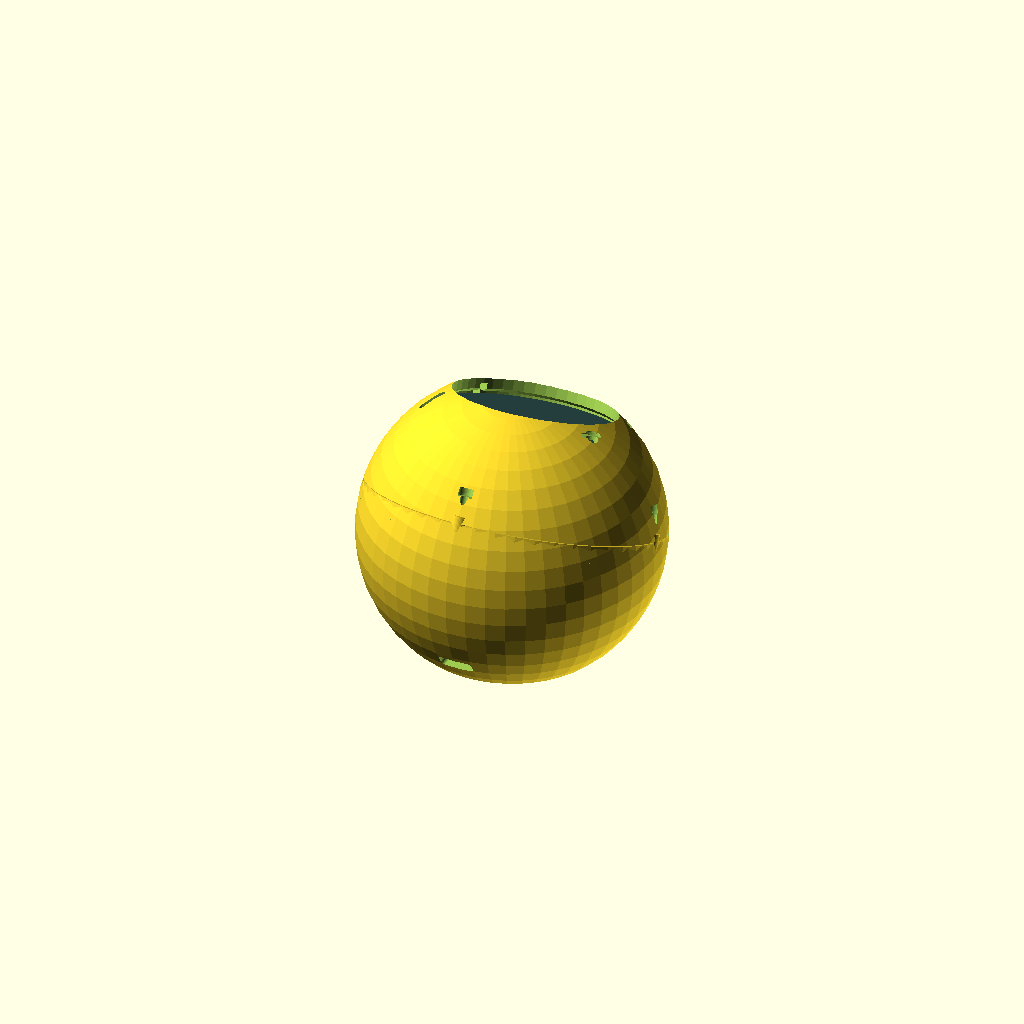
Cell 1: rendered with the file's own defaults.
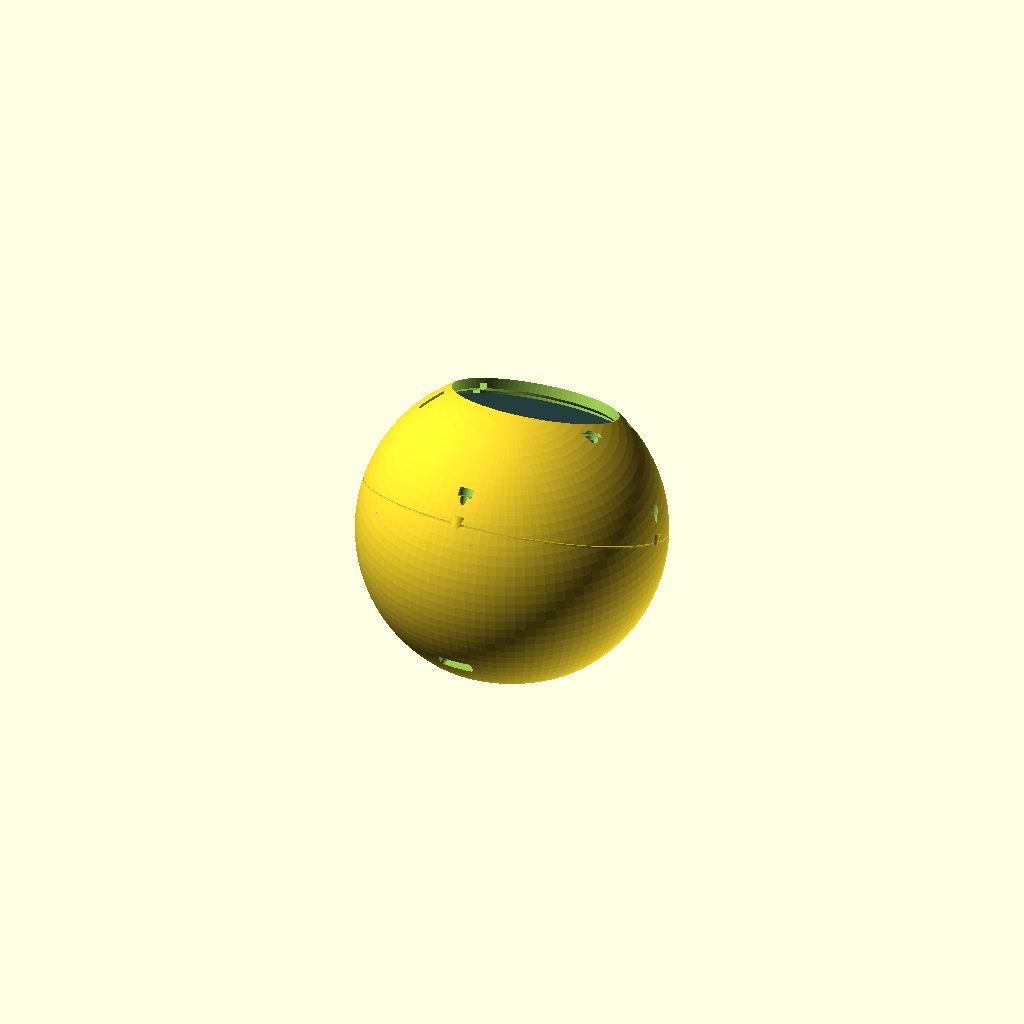
Cell 2: high_quality = true (everything else at default).
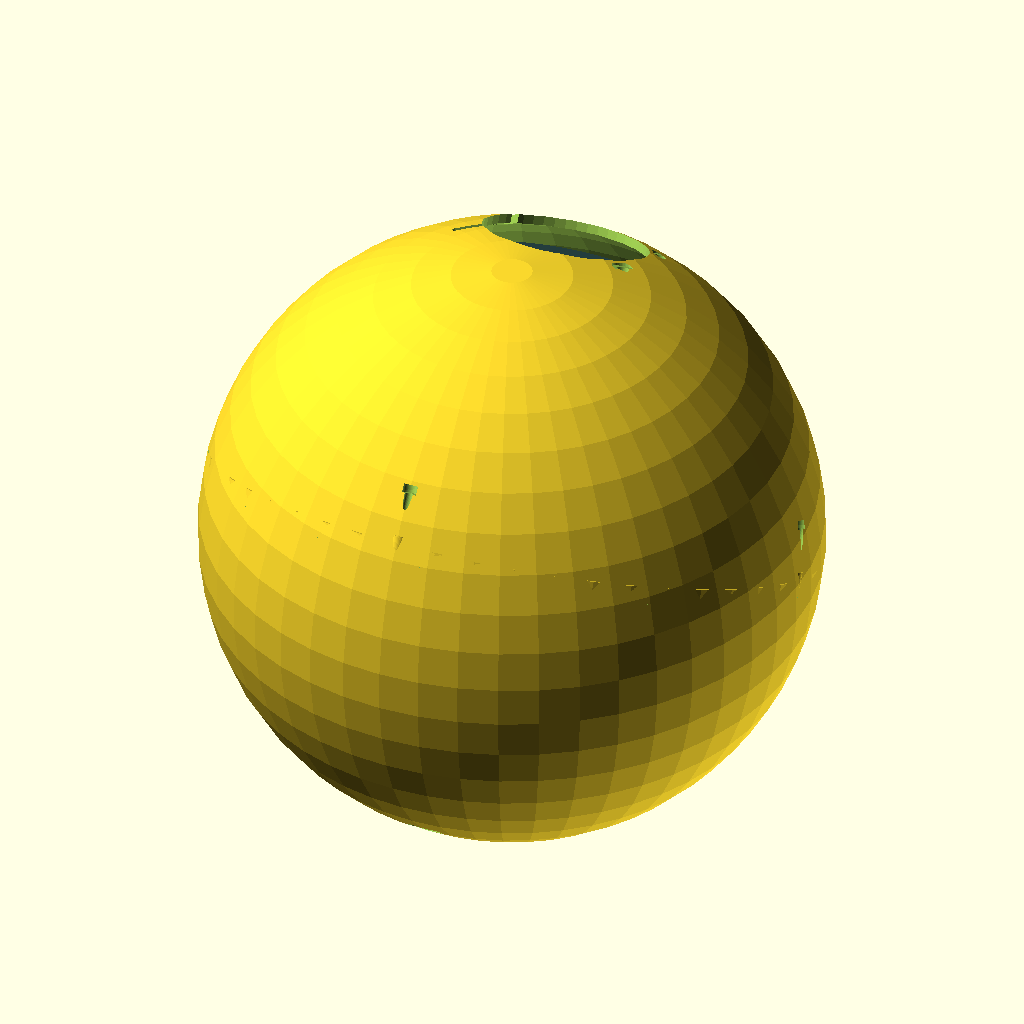
Cell 3: sphere_od = 184 (everything else at default).
All cells are drawn from one camera (rotation 55°, 0°, 25°, orthographic, colour scheme Cornfield), so only the parameter changes between them.
OpenSCAD source file bedside-voice-assistant/enclosure/bedside_ball_enclosure.scad:
// Bedside Ball Enclosure — ESP32-S3-Touch-AMOLED-1.75C voice assistant
//
// Freestanding sphere with a flat-cut foot, split into two printable halves:
//   - front half: a stepped circular pocket the round display module drops
//     into (module OD/glass diameter/thickness confirmed from Waveshare's
//     outline drawing — it's a fully-assembled module with its own bezel
//     and glass, not a bare PCB, and has no mounting screws), plus the mic
//     gap and button access holes
//   - back half: flat foot, USB-C cutout, most of the interior volume
// The two halves join on a tilted parting plane (perpendicular to the
// module's mounting axis) via a tongue-and-groove lip, secured with small
// screws driven in from just outside the seam.
//
// Print orientation: print each half with its flat parting face down on the
// bed — this keeps the dome curvature self-supporting with no internal
// scaffolding, which was the whole point of splitting the original single
// hollow-sphere design.
//
// Values marked "TODO verify" are best-effort placeholders — measure/tune
// against the physical module and a test print before printing final
// parts. Everything else derives from these parameters, so tuning them
// re-shapes the whole model.

/* ============================================================
   USER-TUNABLE PARAMETERS
   ============================================================ */

// --- Overall shell ---
sphere_od   = 92;    // sphere outer diameter (mm)
wall        = 2.6;   // shell wall thickness (mm)

// --- Freestanding flat base ---
// How far up from the sphere's lowest point the flat foot is cut.
// Bigger = wider, more stable foot, but a shorter overall ball height.
base_cut_offset   = 12;   // mm, measured up from the bottom pole
base_plate_thick  = 3.2;  // mm, solid floor thickness (thicker than `wall`
                           // for a stable, weighted base — it's a fixed
                           // bedside unit, no need to save weight here)

// --- Board mounting tilt ---
// 25 deg tilts the screen up toward the bed. TODO: confirm against the
// real nightstand/bed height once the unit is in place — this is the
// single number to change to re-angle the whole display.
board_tilt = 25;          // degrees, rotation about world X axis

// --- Round module footprint ---
// The ESP32-S3-Touch-AMOLED-1.75C is sold as a fully-assembled round
// module with its own metal bezel/case and glass — not a bare rectangular
// PCB — confirmed from Waveshare's own outline-dimension drawing and by
// checking the physical unit (no mounting screw holes on the back). It
// drops into a circular pocket and is retained by friction + the bezel
// seating against a shoulder, so there's no standoff/screw mounting logic
// here at all.
module_od         = 55;     // module OD including metal bezel, mm — confirmed (Waveshare drawing)
module_glass_d    = 48.96;  // outer edge of the visible glass/bezel border, mm — confirmed
module_active_d   = 43.76;  // active display area diameter, mm — confirmed, for reference only
module_thickness  = 15.05;  // total module depth front-to-back, mm — confirmed
module_pocket_clearance = 0.6; // mm diametral clearance so the module drops in
module_pocket_d   = module_od + module_pocket_clearance;

// --- Screen opening ---
// A narrow through-hole reveals the module's own glass while the shell's
// front material hides the metal bezel behind it; the module's rim seats
// against the shoulder where the narrow hole meets the wider pocket.
//
// window_step_depth can't be a small cosmetic number here — a 55mm module
// is large relative to a 92mm ball, and a sphere's cross-section narrows
// fast near the pole. Seating the module too close to the outer surface
// makes the pocket wider than the ball's cross-section at that depth,
// which would blow a hole out the side instead of a clean socket facing
// outward. 10mm keeps ~4mm of shell material around the pocket's rim at
// its narrowest (front) point — see the geometry check this derives from
// in the project README. The practical effect: the display sits in a
// noticeably recessed socket (like a deep-set eye) rather than flush with
// the surface. If that's not the desired look, the fix is a bigger
// sphere_od, not a smaller window_step_depth.
window_d          = module_glass_d + 1; // through-hole diameter, reveals the glass
window_step_depth = 10;    // mm, see note above — TODO tune after a test
                            // fit once the module's exact rim-to-glass
                            // offset is known (Waveshare's drawing doesn't
                            // give it)

// Radius used to place the mic/button cutouts just outside the module's
// edge, so they land on the module's own side-mounted mic/button ports.
module_edge_r = module_od/2 + 1;

// --- Mic gap (dual mic pickup) ---
// Per the real board layout: MIC1 and MIC2 sit at opposite corners of one
// side of the board (not a single slot at the pole, as an earlier draft
// of this file assumed before the real layout was available) — angles
// below are in the board's own local frame, mirroring each other across
// the local X axis. TODO verify against the actual layout's exact corner
// offset once the board is in hand; these angles put them near the board
// perimeter at roughly the same spread as the real photo.
mic_gap_w    = 10;   // slot length, mm (smaller now there are two)
mic_gap_h    = 2.6;  // slot width, mm (matches wall so it fully perforates)
mic_gap_corner_r = 1.0;
mic_angles = [150, 210]; // degrees around the board's local perimeter

// --- USB-C cutout (back half, opposite the screen side, near the base) ---
usbc_w = 10.5;  // cutout width, mm (panel-mount USB-C clearance)
usbc_h = 4.2;   // cutout height, mm
usbc_r = 1.2;   // corner rounding
usbc_height_offset = 10; // mm above the flat base cut, cutout center height
usbc_azimuth = 180;      // degrees in world XY, 0 = toward bed (+Y), 180 = away

// --- BOOT / PWR button access holes ---
// Per the real board layout: both side buttons (Key1/BOOT, Key2/PWR) sit
// on the same edge of the board, opposite the mics — angles below mirror
// mic_angles across the local X axis. TODO verify exact offset once the
// board is in hand.
button_hole_d      = 4.0;   // through-hole diameter, mm
button_countersink_d = 7.0; // shallow finger-access countersink on outside
button_countersink_depth = 1.0;
button_angles = [30, -30];  // degrees around the board's local perimeter — PWR, BOOT

// --- Split-plane tongue & groove joint ---
split_offset   = 2;    // mm, split plane offset from sphere center along the
                        // board-normal axis (toward the back half)
lip_depth      = 5;    // mm, how far the tongue protrudes / groove is cut
lip_wall       = 1.2;  // mm, tongue ring wall thickness
lip_clearance  = 0.25; // mm, radial fit clearance for the groove
weld_overlap   = 0.6;  // mm two features sink into each other by, so CGAL
                        // unions a real overlap instead of merely tangent
                        // (touching) faces, which isn't reliably manifold

// --- Seam screws (small self-tapping screws driven in near the seam) ---
screw_count     = 4;
screw_pilot_d   = 2.0;  // pilot hole in the boss, mm (M2 self-tapping)
screw_pilot_depth = 6;  // pilot hole depth, drilled down from the top, mm
screw_clear_d   = 2.6;  // clearance hole through the front half, mm
screw_head_d    = 4.5;  // countersink for screw head, mm
screw_head_depth = 1.6;
boss_od         = 5.5;  // boss outer diameter around the pilot hole, mm
boss_len        = 8;     // boss length along the board-normal axis, mm

// --- Rendering ---
high_quality = false;       // true = smooth render, false = fast preview
$fn = high_quality ? 96 : 48;

/* ============================================================
   DERIVED VALUES
   ============================================================ */

sphere_r = sphere_od / 2;
inner_r  = sphere_r - wall;

base_cut_z    = -sphere_r + base_cut_offset;
cavity_floor_z = base_cut_z + base_plate_thick;

outer_cs_r = sqrt(max(sphere_r*sphere_r - split_offset*split_offset, 0));
inner_cs_r = sqrt(max(inner_r*inner_r  - split_offset*split_offset, 0));
lip_mid_r  = (outer_cs_r + inner_cs_r) / 2;

// The seam screw bosses (boss_od) are wider than the shell wall itself, so
// they can't sit centered mid-wall like the tongue ring does — instead
// they hang from the inner wall down into the open interior cavity, with
// their outward face flush just under the outer surface. This keeps them
// from poking through the visible outside of the shell.
screw_r = outer_cs_r - boss_od/2 - 0.3;

BIG = 300;

/* ============================================================
   HELPERS
   ============================================================ */

// Places children in the tilted board-normal frame: local +Z is the
// board's outward (screen-facing) normal, tilted `board_tilt` degrees
// from world +Z toward world +Y.
module board_frame() {
    rotate([-board_tilt, 0, 0]) children();
}

module rounded_rect(w, h, r) {
    hull() {
        for (sx = [-1, 1], sy = [-1, 1])
            translate([sx*(w/2 - r), sy*(h/2 - r)]) circle(r=r);
    }
}

/* ============================================================
   CORE SHELL
   ============================================================ */

module full_shell() {
    difference() {
        intersection() {
            sphere(r=sphere_r);
            translate([0, 0, base_cut_z + BIG/2]) cube(BIG, center=true);
        }
        intersection() {
            sphere(r=inner_r);
            translate([0, 0, cavity_floor_z + BIG/2]) cube(BIG, center=true);
        }
    }
}

/* ============================================================
   MODULE POCKET (board-frame features)
   ============================================================ */

// z-height (board-frame local) where the module's front rim seats — the
// shoulder between the narrow glass-reveal hole and the wider body pocket.
module_seat_z = sphere_r - wall - window_step_depth;

module module_pocket_cut() {
    board_frame() {
        // narrow through-hole from the outer surface down to the seat,
        // revealing the module's glass and hiding its metal bezel
        translate([0, 0, module_seat_z - 1])
            cylinder(h=(sphere_r - module_seat_z) + 1, d=window_d);
        // pocket for the module's full body (rim + depth), recessed
        // inward from the seat — the module drops in from the back and
        // its rim stops against the shoulder here, since the pocket is
        // wider than the glass-reveal hole above
        translate([0, 0, module_seat_z - module_thickness])
            cylinder(h=module_thickness + 1, d=module_pocket_d);
    }
}

module mic_gap_cut() {
    // Two slots just outside the module's edge, mirrored across the local
    // X axis to match the real MIC1/MIC2 corner placement (see
    // mic_angles above) — same placement style as button_holes_cut().
    // TODO verify depth (z0) once the module's own mic port locations
    // along its 15mm thickness are confirmed.
    //
    // Each slot has to actually punch through to the outer surface — at
    // this lateral radius the sphere's surface (a straight run along the
    // board-normal axis, same convention as seam_screw_clearance below)
    // is reached at z_exit, which is *not* just a wall's thickness away
    // once the port sits this far from the local Z axis, so the span is
    // computed explicitly rather than assumed to be a few mm.
    board_frame() {
        z0 = module_seat_z - 3; // approx. depth of the mic port, TODO verify
        z_exit = sqrt(max(sphere_r*sphere_r - module_edge_r*module_edge_r, 0));
        z_start = z0 - 1;
        z_end = z_exit + 1;
        h = z_end - z_start;
        for (a = mic_angles) {
            x = module_edge_r * cos(a);
            y = module_edge_r * sin(a);
            translate([x, y, (z_start + z_end) / 2])
                rotate([0, 0, a])
                    rounded_rect_solid(mic_gap_w, mic_gap_h, mic_gap_corner_r, h);
        }
    }
}

module rounded_rect_solid(w, h, r, extrude_h) {
    translate([0, 0, -extrude_h/2])
        linear_extrude(height=extrude_h) rounded_rect(w, h, r);
}

/* ============================================================
   USB-C SLOT (plain spherical-surface cutout, back of the shell)
   ============================================================ */

module usbc_cut() {
    az = usbc_azimuth;
    z  = base_cut_z + usbc_height_offset;
    // radius of the sphere's surface at this height
    r_at_z = sqrt(max(sphere_r*sphere_r - z*z, 0));
    x = r_at_z * sin(az);
    y = r_at_z * cos(az);
    // outward normal at that point, projected to XY for azimuth alignment
    translate([x, y, z])
        rotate([0, 0, az])
            rotate([90, 0, 0])
                rounded_rect_solid(usbc_w, usbc_h, usbc_r, wall*4);
}

/* ============================================================
   BOOT / PWR BUTTON HOLES (board-frame features)
   ============================================================ */

module button_holes_cut() {
    // Same reasoning as mic_gap_cut() above: at module_edge_r the outer
    // surface isn't just a wall's-thickness away, so the hole's span and
    // the countersink's position are both computed from the real z_exit
    // rather than assumed to sit right next to z0.
    board_frame() {
        z0 = module_seat_z - 3; // approx. depth of the button port, TODO verify
        z_exit = sqrt(max(sphere_r*sphere_r - module_edge_r*module_edge_r, 0));
        z_start = z0 - 1;
        z_end = z_exit + 1;
        h = z_end - z_start;
        for (a = button_angles) {
            x = module_edge_r * cos(a);
            y = module_edge_r * sin(a);
            translate([x, y]) {
                translate([0, 0, (z_start + z_end) / 2])
                    cylinder(h=h, d=button_hole_d, center=true);
                translate([0, 0, z_exit - button_countersink_depth / 2])
                    cylinder(h=button_countersink_depth + 0.01, d=button_countersink_d);
            }
        }
    }
}

/* ============================================================
   SPLIT PLANE + TONGUE / GROOVE JOINT
   ============================================================ */

module front_half_space() {
    board_frame()
        translate([0, 0, split_offset + BIG/2])
            cube(BIG, center=true);
}

module tongue_ring() {
    // starts slightly below the split plane so it truly overlaps (not just
    // touches) the back half's own shell material — CGAL unions of merely
    // tangent faces aren't reliably manifold.
    board_frame()
        translate([0, 0, split_offset - weld_overlap])
            difference() {
                cylinder(h=lip_depth + weld_overlap, r=lip_mid_r + lip_wall/2);
                cylinder(h=lip_depth + weld_overlap + 1, r=lip_mid_r - lip_wall/2);
            }
}

module groove_cut() {
    board_frame()
        translate([0, 0, split_offset - 0.01])
            difference() {
                cylinder(h=lip_depth + lip_clearance + 0.02,
                         r=lip_mid_r + lip_wall/2 + lip_clearance);
                cylinder(h=lip_depth + lip_clearance + 1,
                         r=lip_mid_r - lip_wall/2 - lip_clearance);
            }
}

// boss_od is wider than the shell wall, so a boss can't just sit embedded
// in the wall like the tongue ring does — its own body hangs at `screw_r`
// (inboard of the outer surface, into the open interior) and each one is
// joined back to the tongue ring with a hull() gusset rather than relying
// on it happening to touch the shell wall on its own.
boss_z_lo = split_offset - weld_overlap; // aligned with tongue_ring's own base

module seam_screw_bosses() {
    board_frame()
        for (i = [0 : screw_count - 1]) {
            a = i * 360 / screw_count;
            hull() {
                translate([screw_r * cos(a), screw_r * sin(a), boss_z_lo])
                    cylinder(h=boss_len, d=boss_od);
                // slim marker on the tongue ring's own centerline radius,
                // guaranteed embedded in tongue_ring's solid body so the
                // hull actually fuses to it rather than merely touching it
                translate([lip_mid_r * cos(a), lip_mid_r * sin(a), boss_z_lo])
                    cylinder(h=boss_len, d=lip_wall);
            }
        }
}

module seam_screw_pilots() {
    board_frame()
        for (i = [0 : screw_count - 1]) {
            a = i * 360 / screw_count;
            translate([screw_r * cos(a), screw_r * sin(a),
                       boss_z_lo + boss_len - screw_pilot_depth])
                cylinder(h=screw_pilot_depth + 0.5, d=screw_pilot_d);
        }
}

module seam_screw_clearance() {
    // Each screw is accessed from a small hole on the front dome's outer
    // surface, straight down (along the board-normal axis) into the boss
    // on the back half — z_exit is where that straight line exits the
    // outer sphere, computed directly rather than guessed.
    z_exit = sqrt(max(sphere_r*sphere_r - screw_r*screw_r, 0));
    board_frame()
        for (i = [0 : screw_count - 1]) {
            a = i * 360 / screw_count;
            translate([screw_r * cos(a), screw_r * sin(a), split_offset])
                cylinder(h=z_exit - split_offset + 1, d=screw_clear_d);
            translate([screw_r * cos(a), screw_r * sin(a),
                       z_exit - screw_head_depth])
                cylinder(h=screw_head_depth + 1, d=screw_head_d);
        }
}

/* ============================================================
   ASSEMBLIES
   ============================================================ */

module shell_cut() {
    difference() {
        full_shell();
        module_pocket_cut();
        mic_gap_cut();
        usbc_cut();
        button_holes_cut();
    }
}

module front_half() {
    difference() {
        intersection() { shell_cut(); front_half_space(); }
        groove_cut();
        seam_screw_clearance();
    }
}

module back_half() {
    union() {
        difference() { shell_cut(); front_half_space(); }
        difference() {
            union() { tongue_ring(); seam_screw_bosses(); }
            seam_screw_pilots();
        }
    }
}

module module_mock() {
    // preview-only stand-in for the round display module — not a real
    // part, just here so the assembled render shows it seated correctly
    color("DarkSlateGray") cylinder(h=module_thickness, d=module_od);
}

module preview_assembled() {
    front_half();
    back_half();
    board_frame()
        translate([0, 0, module_seat_z - module_thickness])
            module_mock();
}

/* ============================================================
   RENDER SELECTOR
   Uncomment exactly one line below (or override PART on the CLI with
   `openscad -D PART="\"front\""`).
   ============================================================ */

PART = "assembled"; // "front" | "back" | "assembled"

if (PART == "front") front_half();
else if (PART == "back") back_half();
else preview_assembled();
Customizer parameters (derived from the source; name, type, default, range or options):
sphere_od: number, default 92
wall: number, default 2.6
base_cut_offset: number, default 12
base_plate_thick: number, default 3.2
board_tilt: number, default 25
module_od: number, default 55
module_glass_d: number, default 48.96
module_active_d: number, default 43.76
module_thickness: number, default 15.05
module_pocket_clearance: number, default 0.6
window_step_depth: number, default 10
mic_gap_w: number, default 10
mic_gap_h: number, default 2.6
mic_gap_corner_r: number, default 1
mic_angles: vector, default [150, 210]
usbc_w: number, default 10.5
usbc_h: number, default 4.2
usbc_r: number, default 1.2
usbc_height_offset: number, default 10
usbc_azimuth: number, default 180
button_hole_d: number, default 4
button_countersink_d: number, default 7
button_countersink_depth: number, default 1
button_angles: vector, default [30, -30]
split_offset: number, default 2
lip_depth: number, default 5
lip_wall: number, default 1.2
lip_clearance: number, default 0.25
weld_overlap: number, default 0.6
screw_count: number, default 4
screw_pilot_d: number, default 2
screw_pilot_depth: number, default 6
screw_clear_d: number, default 2.6
screw_head_d: number, default 4.5
screw_head_depth: number, default 1.6
boss_od: number, default 5.5
boss_len: number, default 8
high_quality: bool, default false
BIG: number, default 300
